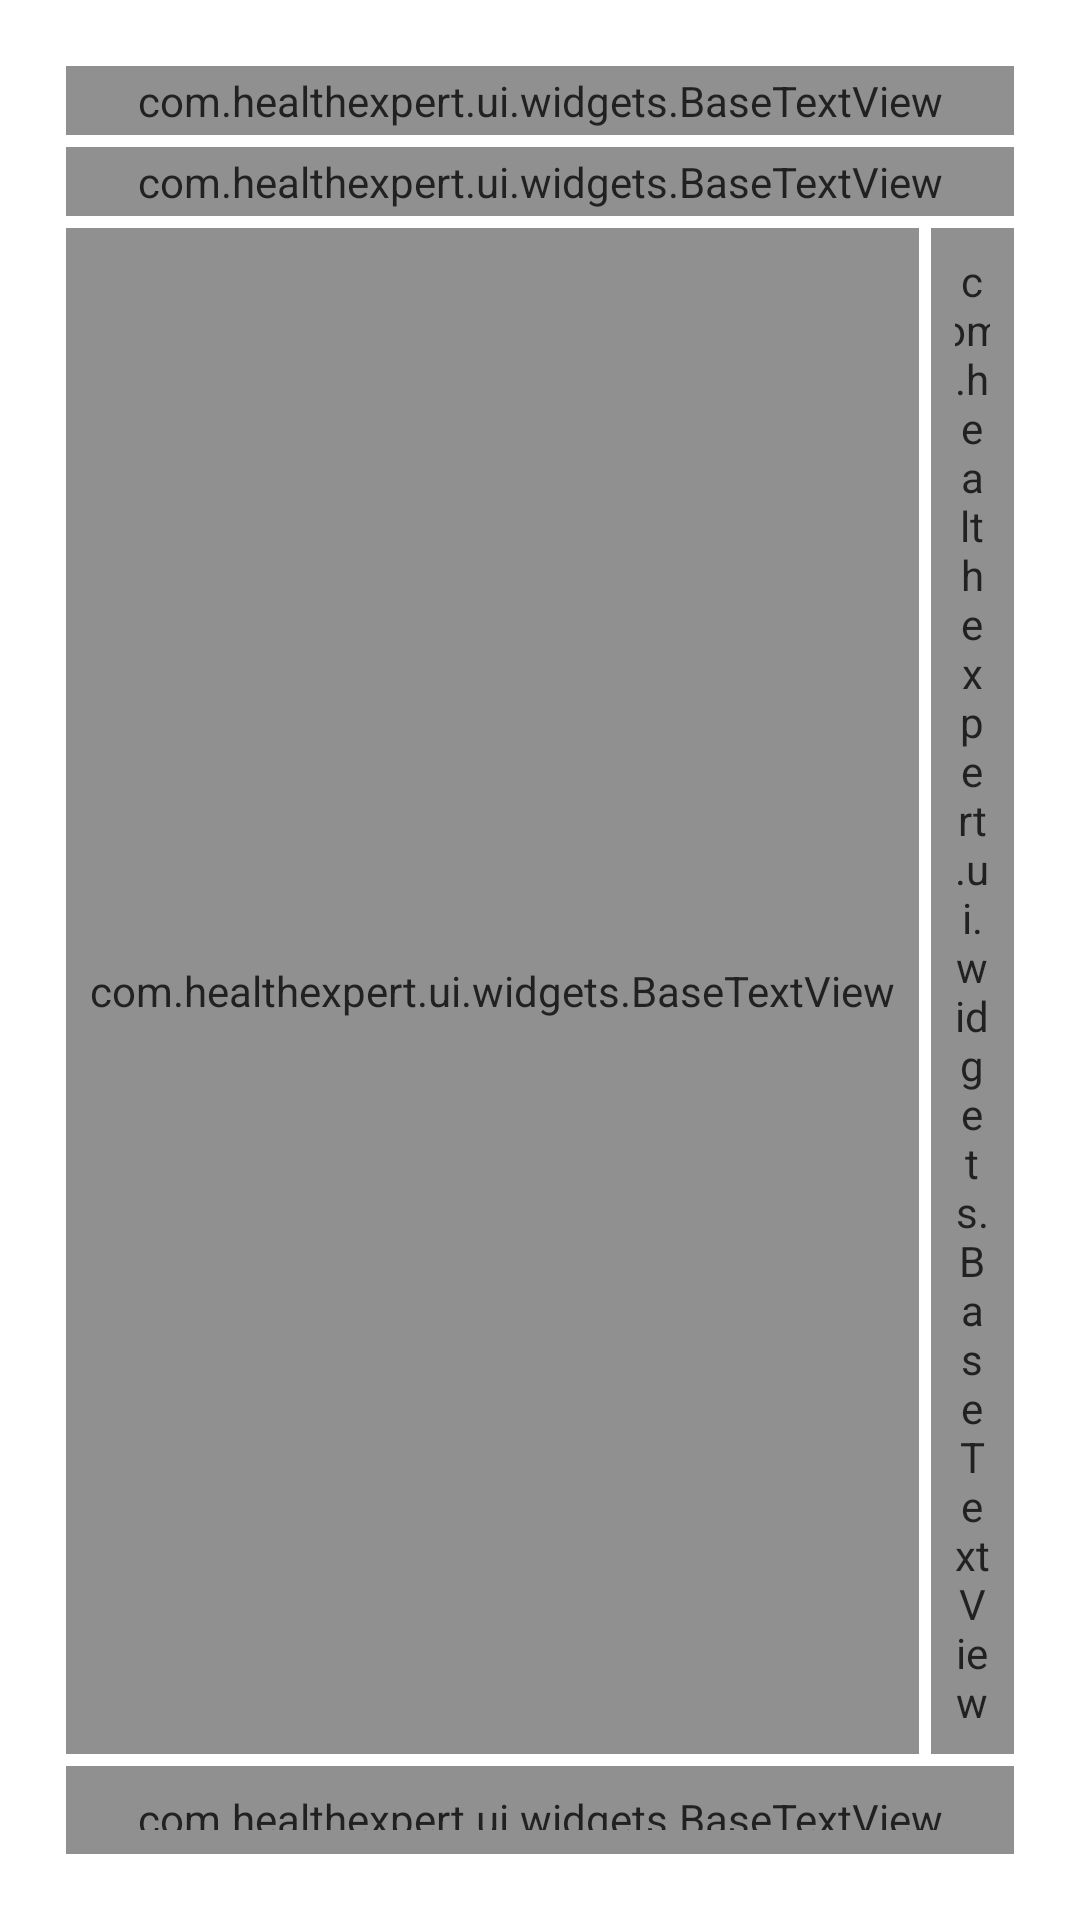

This screen was rendered from an Android layout file. Write that file and the resources it references.
<!-- AndroidManifest.xml: application theme AppTheme -->
<!-- res/layout/activity_doctor_profile.xml -->
<?xml version="1.0" encoding="utf-8"?>
<android.support.design.widget.CoordinatorLayout xmlns:android="http://schemas.android.com/apk/res/android"
    xmlns:app="http://schemas.android.com/apk/res-auto"
    android:layout_width="match_parent"
    android:layout_height="match_parent">

    <LinearLayout xmlns:app="http://schemas.android.com/apk/res-auto"
        android:layout_width="match_parent"
        android:layout_height="wrap_content"
        android:background="#ee212121"
        android:orientation="vertical">

        <LinearLayout
            android:id="@+id/viewA"
            android:layout_width="match_parent"
            android:layout_height="0dp"
            android:layout_weight="2"
            android:orientation="vertical">

            <de.hdodenhof.circleimageview.CircleImageView
                android:id="@+id/ivProfile"
                android:layout_width="128dp"
                android:layout_height="128dp"
                android:layout_gravity="center"
                android:padding="16dp"
                android:src="@drawable/avatar"
                android:textColor="@color/colorPrimary"
                app:civ_border_color="@color/colorPrimaryDark"
                app:civ_border_width="2dp" />
        </LinearLayout>

        <LinearLayout
            android:layout_width="match_parent"
            android:layout_height="match_parent"
            android:background="@android:color/white"
            android:orientation="vertical"
            android:padding="20dp">


            <android.support.design.widget.TextInputLayout
                android:layout_width="match_parent"
                android:layout_height="wrap_content">


                <com.healthexpert.ui.widgets.BaseTextView
                    android:id="@+id/tvFullName"
                    style="@style/PrimaryText"
                    android:layout_width="match_parent"
                    android:layout_height="wrap_content"
                    android:gravity="center"
                    android:text="Archish Thakkar"
                    android:textSize="18sp" />
            </android.support.design.widget.TextInputLayout>

            <android.support.design.widget.TextInputLayout
                android:layout_width="match_parent"
                android:layout_height="wrap_content">


                <com.healthexpert.ui.widgets.BaseTextView
                    android:id="@+id/tvSpeciality"
                    style="@style/PrimaryText"
                    android:layout_width="match_parent"
                    android:layout_height="match_parent"
                    android:gravity="center"
                    android:text="Surgeon" />

            </android.support.design.widget.TextInputLayout>

            <LinearLayout
                android:layout_width="match_parent"
                android:layout_height="wrap_content"
                android:orientation="horizontal">

                <com.healthexpert.ui.widgets.BaseTextView
                    android:id="@+id/tvExp"
                    style="@style/PrimaryText"
                    android:layout_width="wrap_content"
                    android:layout_height="match_parent"
                    android:drawableLeft="@drawable/briefcase"
                    android:drawablePadding="8dp"
                    android:drawableStart="@drawable/briefcase"
                    android:gravity="center_vertical"
                    android:padding="8dp"
                    android:text="15 years Experience" />

                <com.healthexpert.ui.widgets.BaseTextView
                    android:id="@+id/tvLikes"
                    style="@style/PrimaryText"
                    android:layout_width="wrap_content"
                    android:layout_height="match_parent"
                    android:layout_weight="2"
                    android:drawableLeft="@drawable/like_small"
                    android:drawablePadding="8dp"
                    android:drawableStart="@drawable/like_small"
                    android:gravity="center_vertical"
                    android:padding="8dp"
                    android:text="55 votes" />

            </LinearLayout>
            <android.support.design.widget.TextInputLayout
                android:layout_width="match_parent"
                android:layout_height="wrap_content">

                <com.healthexpert.ui.widgets.BaseTextView
                    android:id="@+id/tvGender"
                    style="@style/PrimaryText"
                    android:layout_width="match_parent"
                    android:layout_height="match_parent"
                    android:drawableLeft="@drawable/gender"
                    android:drawablePadding="8dp"
                    android:drawableStart="@drawable/gender"
                    android:gravity="center_vertical"
                    android:padding="8dp" />


            </android.support.design.widget.TextInputLayout>

            <android.support.design.widget.TextInputLayout
                android:layout_width="match_parent"
                android:layout_height="wrap_content">


                <com.healthexpert.ui.widgets.BaseTextView
                    android:id="@+id/tvEmailId"
                    style="@style/PrimaryText"
                    android:layout_width="match_parent"
                    android:layout_height="match_parent"
                    android:drawableLeft="@drawable/email"
                    android:drawablePadding="8dp"
                    android:drawableStart="@drawable/email"
                    android:gravity="center_vertical"
                    android:padding="8dp" />
            </android.support.design.widget.TextInputLayout>


            <android.support.design.widget.TextInputLayout
                android:layout_width="match_parent"
                android:layout_height="wrap_content">


                <com.healthexpert.ui.widgets.BaseTextView
                    android:id="@+id/tvAddress"
                    style="@style/PrimaryText"
                    android:layout_width="match_parent"
                    android:layout_height="match_parent"
                    android:drawableLeft="@drawable/address"
                    android:drawablePadding="8dp"
                    android:drawableStart="@drawable/address"
                    android:gravity="center_vertical"
                    android:padding="8dp" />

            </android.support.design.widget.TextInputLayout>

            <android.support.design.widget.TextInputLayout
                android:layout_width="match_parent"
                android:layout_height="wrap_content">

                <com.healthexpert.ui.widgets.BaseTextView
                    android:id="@+id/tvPhoneno"
                    style="@style/PrimaryText"
                    android:layout_width="match_parent"
                    android:layout_height="match_parent"
                    android:drawableLeft="@drawable/telephone"
                    android:drawablePadding="8dp"
                    android:drawableStart="@drawable/telephone"
                    android:gravity="center_vertical"
                    android:padding="8dp" />

            </android.support.design.widget.TextInputLayout>


        </LinearLayout>


    </LinearLayout>


</android.support.design.widget.CoordinatorLayout>
<!-- resources referenced by this layout -->
<resources>
  <color name="colorPrimary">#F48261</color>
  <color name="colorPrimaryDark">#F26E57</color>
  <!-- drawable address: png bitmap (drawable, 473 bytes) -->
  <!-- drawable avatar: png bitmap (drawable, 1966 bytes) -->
  <!-- drawable briefcase: png bitmap (drawable, 442 bytes) -->
  <!-- drawable email: png bitmap (drawable, 927 bytes) -->
  <!-- drawable gender: png bitmap (drawable, 1130 bytes) -->
  <!-- drawable like_small: png bitmap (drawable, 930 bytes) -->
  <!-- drawable telephone: png bitmap (drawable, 918 bytes) -->
  <style name="PrimaryText" parent="TextAppearance.AppCompat.Large">
          <item name="android:textColor">@android:color/black</item>
          <item name="android:alpha">0.87</item>
          <item name="android:textSize">14sp</item>
          <item name="android:layout_margin">2dp</item>
          <item name="android:padding">2dp</item>
          
          <item name="font_name">@string/font_name_montserrat</item>
      </style>
  <style name="AppTheme" parent="Theme.AppCompat.Light.DarkActionBar">
          
          <item name="colorPrimary">@color/colorPrimary</item>
          <item name="colorPrimaryDark">@color/colorPrimaryDark</item>
          <item name="colorAccent">@color/colorAccent</item>
      </style>
  <string name="font_name_montserrat">montserrat</string>
  <color name="colorAccent">#B6E1E1</color>
</resources>
